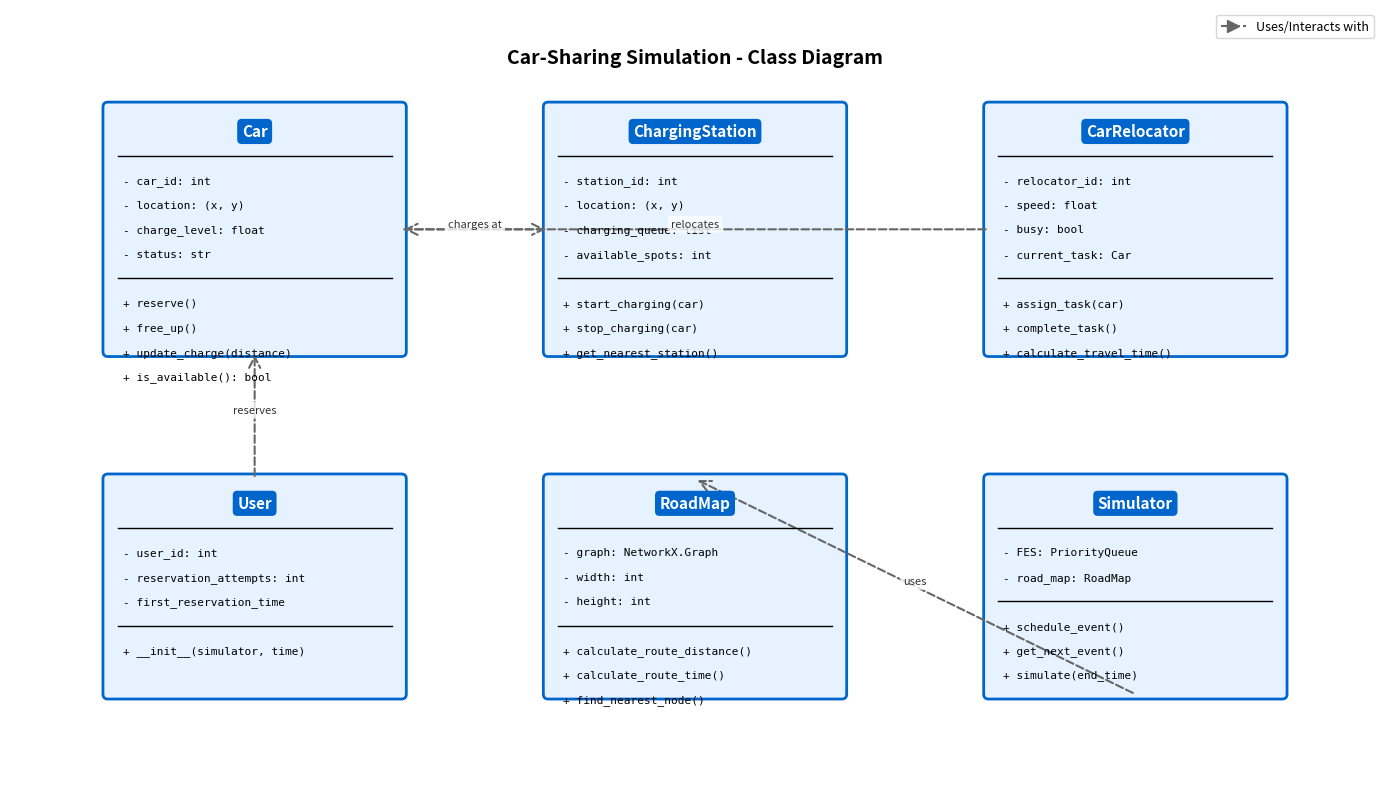

The matplotlib source for this figure:
"""
Generate a UML class diagram for the car-sharing simulation entities.
"""
import matplotlib.pyplot as plt
import matplotlib.patches as patches
from matplotlib.patches import FancyBboxPatch, FancyArrowPatch
import matplotlib.lines as mlines

fig, ax = plt.subplots(figsize=(14, 10))

# Define class boxes (x, y, width, height)
classes = {
    'Car': {
        'pos': (1, 7),
        'size': (3, 2.5),
        'attributes': [
            '- car_id: int',
            '- location: (x, y)',
            '- charge_level: float',
            '- status: str',
        ],
        'methods': [
            '+ reserve()',
            '+ free_up()',
            '+ update_charge(distance)',
            '+ is_available(): bool',
        ]
    },
    'ChargingStation': {
        'pos': (5.5, 7),
        'size': (3, 2.5),
        'attributes': [
            '- station_id: int',
            '- location: (x, y)',
            '- charging_queue: list',
            '- available_spots: int',
        ],
        'methods': [
            '+ start_charging(car)',
            '+ stop_charging(car)',
            '+ get_nearest_station()',
        ]
    },
    'CarRelocator': {
        'pos': (10, 7),
        'size': (3, 2.5),
        'attributes': [
            '- relocator_id: int',
            '- speed: float',
            '- busy: bool',
            '- current_task: Car',
        ],
        'methods': [
            '+ assign_task(car)',
            '+ complete_task()',
            '+ calculate_travel_time()',
        ]
    },
    'User': {
        'pos': (1, 3.5),
        'size': (3, 2.2),
        'attributes': [
            '- user_id: int',
            '- reservation_attempts: int',
            '- first_reservation_time',
        ],
        'methods': [
            '+ __init__(simulator, time)',
        ]
    },
    'RoadMap': {
        'pos': (5.5, 3.5),
        'size': (3, 2.2),
        'attributes': [
            '- graph: NetworkX.Graph',
            '- width: int',
            '- height: int',
        ],
        'methods': [
            '+ calculate_route_distance()',
            '+ calculate_route_time()',
            '+ find_nearest_node()',
        ]
    },
    'Simulator': {
        'pos': (10, 3.5),
        'size': (3, 2.2),
        'attributes': [
            '- FES: PriorityQueue',
            '- road_map: RoadMap',
        ],
        'methods': [
            '+ schedule_event()',
            '+ get_next_event()',
            '+ simulate(end_time)',
        ]
    },
}

def draw_class_box(ax, name, info):
    x, y = info['pos']
    width, height = info['size']
    
    # Main box
    box = FancyBboxPatch((x, y), width, height, boxstyle="round,pad=0.05",
                          edgecolor='#0066CC', facecolor='#E6F2FF', linewidth=2)
    ax.add_patch(box)
    
    # Class name (title)
    ax.text(x + width/2, y + height - 0.25, name,
            ha='center', va='center', fontsize=11, fontweight='bold',
            bbox=dict(boxstyle='round,pad=0.3', facecolor='#0066CC', edgecolor='none'),
            color='white')
    
    # Separator line after title
    ax.plot([x + 0.1, x + width - 0.1], [y + height - 0.5, y + height - 0.5],
            'k-', linewidth=1)
    
    # Attributes section
    attr_y = y + height - 0.7
    for attr in info['attributes']:
        ax.text(x + 0.15, attr_y, attr, ha='left', va='top', fontsize=8, family='monospace')
        attr_y -= 0.25
    
    # Separator line before methods
    sep_y = attr_y - 0.05
    ax.plot([x + 0.1, x + width - 0.1], [sep_y, sep_y], 'k-', linewidth=1)
    
    # Methods section
    method_y = sep_y - 0.2
    for method in info['methods']:
        ax.text(x + 0.15, method_y, method, ha='left', va='top', fontsize=8, family='monospace')
        method_y -= 0.25

# Draw all classes
for class_name, info in classes.items():
    draw_class_box(ax, class_name, info)

# Draw relationships
relationships = [
    # Car uses ChargingStation
    {'from': 'Car', 'to': 'ChargingStation', 'label': 'charges at', 'style': '->'},
    # CarRelocator moves Car
    {'from': 'CarRelocator', 'to': 'Car', 'label': 'relocates', 'style': '->'},
    # User reserves Car
    {'from': 'User', 'to': 'Car', 'label': 'reserves', 'style': '->'},
    # Simulator manages everything
    {'from': 'Simulator', 'to': 'RoadMap', 'label': 'uses', 'style': '->'},
]

for rel in relationships:
    from_class = classes[rel['from']]
    to_class = classes[rel['to']]
    
    from_x = from_class['pos'][0] + from_class['size'][0] / 2
    from_y = from_class['pos'][1]
    to_x = to_class['pos'][0] + to_class['size'][0] / 2
    to_y = to_class['pos'][1] + to_class['size'][1]
    
    # Adjust arrow positions
    if rel['from'] == 'Car' and rel['to'] == 'ChargingStation':
        from_x = from_class['pos'][0] + from_class['size'][0]
        from_y = from_class['pos'][1] + from_class['size'][1] / 2
        to_x = to_class['pos'][0]
        to_y = to_class['pos'][1] + to_class['size'][1] / 2
    elif rel['from'] == 'CarRelocator' and rel['to'] == 'Car':
        from_x = from_class['pos'][0]
        from_y = from_class['pos'][1] + from_class['size'][1] / 2
        to_x = to_class['pos'][0] + to_class['size'][0]
        to_y = to_class['pos'][1] + to_class['size'][1] / 2
    elif rel['from'] == 'User' and rel['to'] == 'Car':
        from_y = from_class['pos'][1] + from_class['size'][1]
        to_y = to_class['pos'][1]
    
    arrow = FancyArrowPatch((from_x, from_y), (to_x, to_y),
                           arrowstyle='->', mutation_scale=20, linewidth=1.5,
                           color='#666666', linestyle='--')
    ax.add_patch(arrow)
    
    # Add label
    mid_x = (from_x + to_x) / 2
    mid_y = (from_y + to_y) / 2
    ax.text(mid_x, mid_y, rel['label'], ha='center', va='bottom',
            fontsize=8, style='italic', color='#333333',
            bbox=dict(boxstyle='round,pad=0.3', facecolor='white', alpha=0.8, edgecolor='none'))

# Add title
ax.text(7, 10, 'Car-Sharing Simulation - Class Diagram', 
        ha='center', va='center', fontsize=14, fontweight='bold')

# Add legend
legend_elements = [
    mlines.Line2D([0], [0], color='#666666', linestyle='--', marker='>', 
                  markeredgecolor='#666666', markersize=8, label='Uses/Interacts with')
]
ax.legend(handles=legend_elements, loc='upper right', fontsize=9)

# Set axis properties
ax.set_xlim(0, 14)
ax.set_ylim(2.5, 10.5)
ax.set_aspect('equal')
ax.axis('off')

plt.tight_layout()

# Save
output_file = 'uml_class_diagram.png'
plt.savefig(output_file, dpi=300, bbox_inches='tight', facecolor='white')
print(f"UML diagram saved to {output_file}")

output_pdf = 'uml_class_diagram.pdf'
plt.savefig(output_pdf, format='pdf', bbox_inches='tight', facecolor='white')
print(f"UML diagram saved to {output_pdf}")
